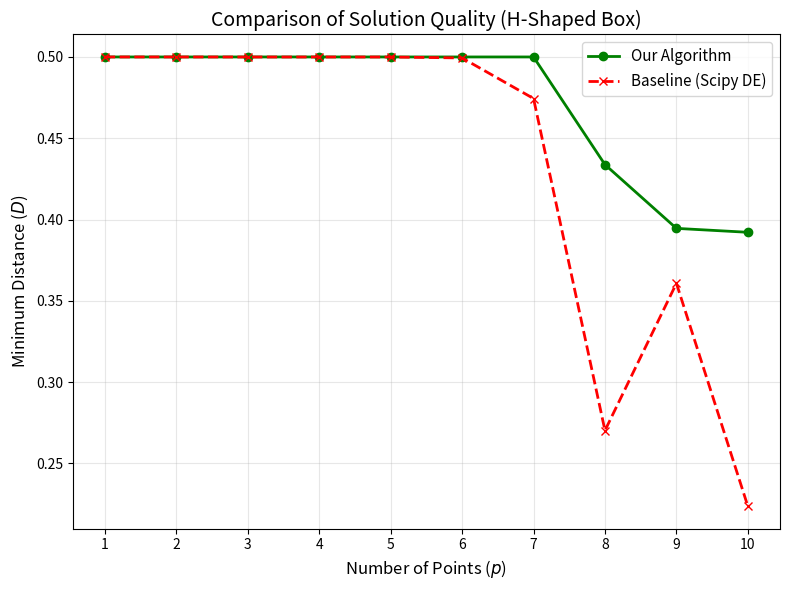
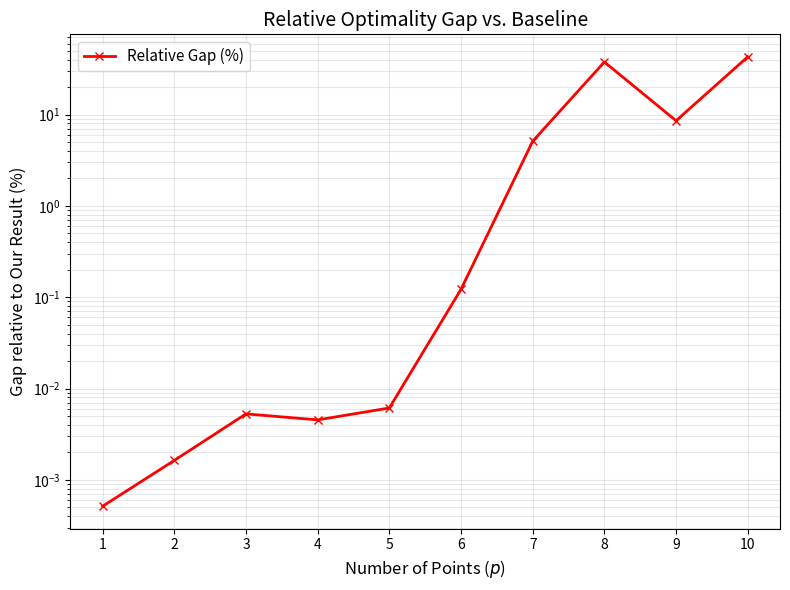

These figures' Python source, in order:
import numpy as np
import matplotlib.pyplot as plt

# ==========================================
# 1. DATA ENTRY
# ==========================================
p = np.array([1, 2, 3, 4, 5, 6, 7, 8, 9, 10])

# Best Results (Our Algorithm)
d_ours = np.array([
    0.49999999, 0.49999999, 0.49999999, 0.49999999, 0.49999998, 
    0.49999998, 0.49999998, 0.43379114, 0.39458504, 0.39217645
])

# Baseline Results (Scipy DE)
d_baseline = np.array([
    0.49999742, 0.49999183, 0.49997360, 0.49997731, 0.49996936, 
    0.49938900, 0.47443668, 0.27026219, 0.36077084, 0.22369906
])

# Calculate Relative Error (%)
# Avoid division by zero if any; here data is safe.
r_err = (d_ours - d_baseline) / d_ours * 100

# ==========================================
# 2. PLOT 1: DISTANCE COMPARISON
# ==========================================
plt.figure(figsize=(8, 6))
plt.plot(p, d_ours, 'g-o', linewidth=2, label='Our Algorithm')
plt.plot(p, d_baseline, 'r--x', linewidth=2, label='Baseline (Scipy DE)')

# Neutral Title
plt.title('Comparison of Solution Quality (H-Shaped Box)', fontsize=14)
plt.xlabel('Number of Points ($p$)', fontsize=12)
plt.ylabel('Minimum Distance ($D$)', fontsize=12)
plt.xticks(p)
plt.grid(True, alpha=0.3)
plt.legend(fontsize=11)

plt.tight_layout()
plt.savefig('hbox_distance_comparison.png', dpi=300)
plt.show()

# ==========================================
# 3. PLOT 2: OPTIMALITY GAP
# ==========================================
plt.figure(figsize=(8, 6))
plt.plot(p, r_err, 'r-x', linewidth=2, label='Relative Gap (%)')

plt.yscale('log')
plt.title('Relative Optimality Gap vs. Baseline', fontsize=14)
plt.xlabel('Number of Points ($p$)', fontsize=12)
plt.ylabel('Gap relative to Our Result (%)', fontsize=12)
plt.xticks(p)
plt.grid(True, which="both", ls="-", alpha=0.3)
plt.legend(fontsize=11)

plt.tight_layout()
plt.savefig('hbox_optimality_gap.png', dpi=300)
plt.show()
